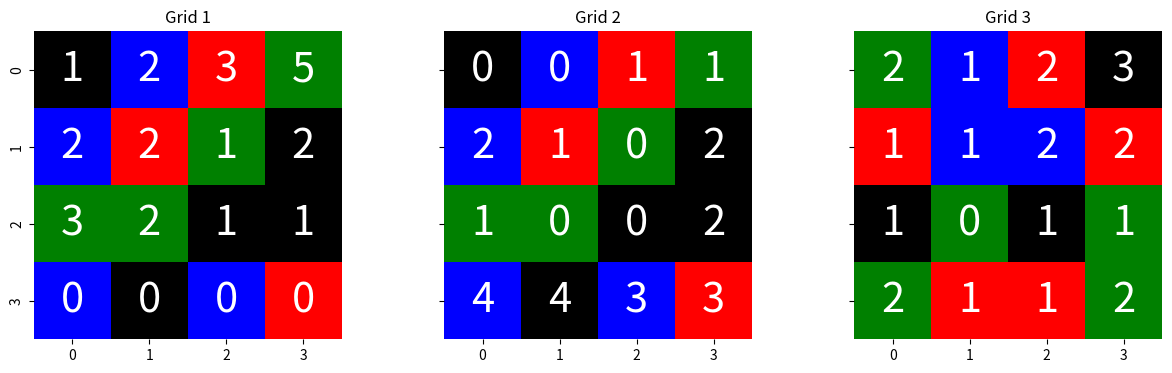
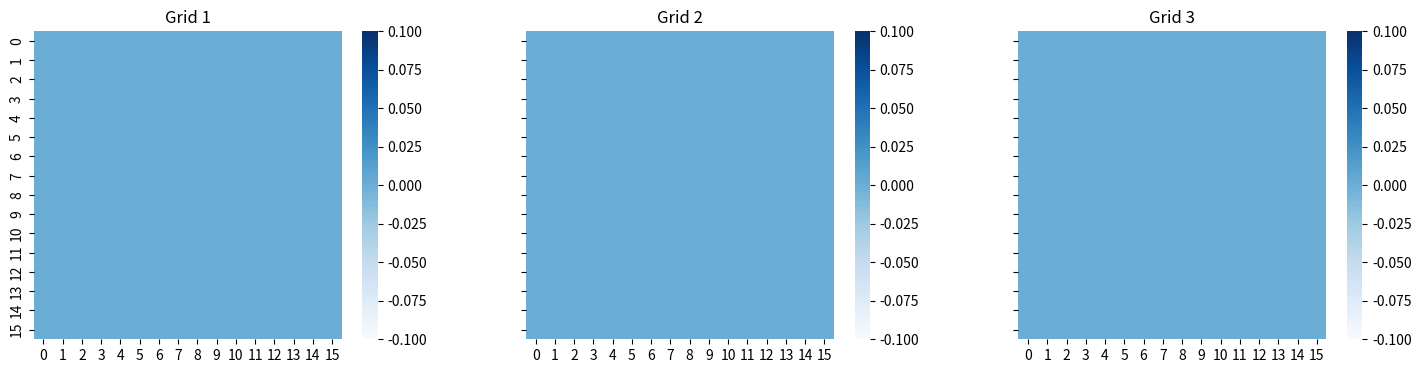

Reproduce these figures in Python, in order. (Note: this script raises an exception after producing the figures.)

# coding: utf-8

# # Hidden Markov Models
# 
# [redacted]
     

# Let's import some packages for later

import numpy as np
import matplotlib.pyplot as plt
from matplotlib.colors import LinearSegmentedColormap
import seaborn as sns
from itertools import product


# ## The problem: *The Climber Robot*
# Grid Representation


COLORS = ["Black", "Red", "Green", "Blue"]

class Grid(object): 
    def __init__(self, name, elevation, color, p_t=.8, p_o=.8):
        self._name = name
        self.elevation = np.array(elevation)
        self.color = np.array(color)
        assert self.elevation.shape == self.color.shape
        self.p_t = p_t
        self.p_o = p_o
        
    @property
    def name(self):
        return self._name
    
    @property
    def states_no(self):
        return self.elevation.size
    
    @property
    def shape(self):
        return self.elevation.shape
    
    def get_neighbours(self, state):
        """Returns a list of tuples (neighbour, probability)"""
        y, x = state
        H, W = self.shape

        neighbours = []
        for (dy, dx) in [(-1, 0), (0, 1), (1, 0), (0, -1)]:
            ny, nx = y + dy, x + dx
            if ny >= 0 and nx >=0 and ny < H and nx < W:
                neighbours.append((ny, nx))

        elevation = [self.elevation[i] for i in neighbours]
        max_e = max(elevation)
        max_no = len([e for e in elevation if e == max_e])
        p_other = (1. - self.p_t) / len(neighbours)
        p_max = (self.p_t / max_no) + p_other
        prob = [p_max if e == max_e else p_other for e in elevation]

        return list(zip(neighbours, prob))
    
    def get_colors(self, state):
        """Returns a list of tuples (color, probability)"""
        y, x = state
        p_other = (1. - self.p_o) / len(COLORS)
        p_real = self.p_o + p_other
        rc = self.color[y, x]
        return [(i, p_real if i == rc else p_other) for (i, c) in enumerate(COLORS)]


# ### Three toy grids to play with
# We'll use the following three grids to test our algorithms.

grid1 = Grid("Grid 1",
             [[1, 2, 3, 5], [2, 2, 1, 2], [3, 2, 1, 1], [0, 0, 0, 0]],  # elevation
             [[0, 3, 1, 2], [3, 1, 2, 0], [2, 2, 0, 0], [3, 0, 3, 1]])  # color

grid2 = Grid("Grid 2",
             [[0, 0, 1, 1], [2, 1, 0, 2], [1, 0, 0, 2], [4, 4, 3, 3]],  # elevation
             [[0, 3, 1, 2], [3, 1, 2, 0], [2, 2, 0, 0], [3, 0, 3, 1]])  # color

grid3 = Grid("Grid 3",
             [[2, 1, 2, 3], [1, 1, 2, 2], [1, 0, 1, 1], [2, 1, 1, 2]],  # elevation
             [[2, 3, 1, 0], [1, 3, 3, 1], [0, 2, 0, 2], [2, 1, 1, 2]])  # color

GRIDS = [grid1, grid2, grid3]


_g_no = len(GRIDS)
fig, axs = plt.subplots(1, _g_no, figsize=(5 * _g_no, 4), sharey="row")
for grid, ax in zip(GRIDS, axs):
    cm = LinearSegmentedColormap.from_list("cm", COLORS)
    sns.heatmap(grid.color, annot=grid.elevation, cmap=cm,
                square=True, cbar=False, annot_kws={"size": 30}, ax=ax)
    ax.set_title(grid.name)


# ================== Extracting the HMM parameters ==================
# 
# Given a `Grid` object, build the three matrices of parameters Pi, A, B. The results should be `numpy` arrays.
# 
#  - Task 1: implement function `get_transition_probabilities`
#  - Task 2: implement function `get_emission_probabilities`

# ### Initial state distribution
def get_initial_distribution(grid):
    N = grid.states_no
    return np.ones(N) / N


# ### Transition probability matrix
def get_transition_probabilities(grid):
    H, W = grid.shape
    N = H * W
    A = np.zeros((N, N))
    
    # TODO *1*: Complete the transition probablities matrix A.
    # Hint: Use the `get_neighbours` method.
    
    # TODO *1* ends here

    return A



# Visualize transition probabilities matrices
_g_no = len(GRIDS)
fig, axs = plt.subplots(1, _g_no, figsize=(6 * _g_no, 4), sharey="row")
for grid, ax in zip(GRIDS, axs):
    A = get_transition_probabilities(grid)
    sns.heatmap(A, square=True, cbar=True, ax=ax, cmap="Blues")
    ax.set_title(grid.name)


# Test transition probabilities

_test_idxs = [0, 1, 2, 5, 10, 13, 15], [1, 0, 3, 4, 9, 2, 14]
_test_values = np.array([
    [.5,      .2 / 3, .8 + .2 / 3, .8 / 3 + .05, .85, 0, .1],
    [.1,      .2 / 3, .8 + .2 / 3,          .85, .05, 0, .9],
    [.5, .4 + .2 / 3, .8 + .2 / 3,          .05, .05, 0, .5]
])

for i, grid in enumerate(GRIDS):
    A = get_transition_probabilities(grid)
    assert A.shape == (grid.states_no, grid.states_no), "Bad shape!"
    assert np.allclose(A.sum(axis=1), np.ones(grid.states_no)), "Rows should sum to one!"
    assert np.allclose(A[_test_idxs], _test_values[i]), "Bad values!"
    
print("Transition matrix looks right! Task 1 accomplished!")


# ### Emission probability matrix
def get_emission_probabilities(grid):
    H, W = grid.shape
    N = grid.states_no
    B = np.zeros((H * W, len(COLORS)))
    
    # Task 2: Compute the emission probabilities matrix.
    # Hint: Use method `get_colors`.

    # Task 2 ends here.        
    
    return B

# Visualize emission probabilities

_g_no = len(GRIDS)
fig, axs = plt.subplots(1, _g_no, figsize=(_g_no * 4, 6), sharey="row")

for grid, ax in zip(GRIDS, axs):
    N = grid.states_no
    _colors = np.array([list(range(len(COLORS))) for _ in range(N)])
    B = get_emission_probabilities(grid)
    cm = LinearSegmentedColormap.from_list("cm", COLORS)
    sns.heatmap(_colors, cmap=cm, annot=B, ax=ax)
    ax.set_title(grid.name)


#### Test emission probabilitiees

_test_idxs = [0, 3, 2, 5, 10, 13, 15], [2, 2, 3, 0, 1, 1, 1]
_test_values = np.array([
    [.05, .85, .05, .05, .05, .05, .85],
    [.05, .85, .05, .05, .05, .05, .85],
    [.85, .05, .05, .05, .05, .85, .05]
])

for i, grid in enumerate(GRIDS):
    B = get_emission_probabilities(grid)
    assert B.shape == (grid.states_no, len(COLORS)), "Bad shape!"
    assert np.allclose(B.sum(axis=1), np.ones(grid.states_no)), "Rows should sum to one!"
    assert np.allclose(B[_test_idxs], _test_values[i]), "Bad values for " + grid.name + "!"
    
print("Emission probabilities look right! Task 2 accomplished!")


# ## Sampling from the model
# 
# Given a model (a `Grid`) function `get_sequence` returns a sequence of observations and the corresponding states.
def sample(probabilities):
    s, t = .0, np.random.sample()
    for (value, p) in probabilities:
        s += p
        if s >= t:
            return value
    raise ValueError("Probabilities " + str(probabilities) + " do not sum to one!")


def get_sequence(grid, length):
    H, W = grid.shape

    states, observations = [], []
    for t in range(length):
        if t == 0:
            state = np.random.randint(H), np.random.randint(W)
        else:
            state = sample(grid.get_neighbours(state))
        o = sample(grid.get_colors(state))
        states.append(state)
        observations.append(o)
        
    return observations, states


# Example of a random sequence from a random model
grid = np.random.choice(GRIDS)
T = np.random.randint(2, 6)
observations, states = get_sequence(grid, T)

print("Agent wandered on map \033[1m" + grid.name + "\033[0m")
print("... going thorugh states", states)
print("... observing", ", ".join([COLORS[o] for o in observations]))

cm = LinearSegmentedColormap.from_list("cm", COLORS)
ax = sns.heatmap(grid.color, annot=grid.elevation, cmap=cm,
                 square=True, cbar=False, annot_kws={"size": 20})
ax.set_title(grid.name)
for t in range(T-1):
    y0, x0 = states[t]
    y0, x0 = y0 + .5, x0 + .5
    y1, x1 = states[t + 1]
    y1, x1 = y1 + .5, x1 + .5
    ax.annotate("", xy=(x1, y1), xytext=(x0, y0),
                    arrowprops=dict(color="y", width=5.))


# ====================== Evaluation =======================
# 
# We'll now evaluate the probabiity that a given sequence of observations was generated by a given model.
# We will look at a sequence and see if we can figure out which grid generated it.


# ### Compute Forward values
# Compute the probability that a given sequence comes from a given model

def forward(grid, observations):
    # TODO 3: Compute p and alpha values
    N = grid.states_no
    T = len(observations)
    alpha = np.zeros((T, N))
    
    # TODO 3: Compute p and alpha values.
    # Hint: use the functions implemented for the previous tasks.
    pi = get_initial_distribution(grid)
    A = get_transition_probabilities(grid)
    B = get_emission_probabilities(grid)
    

    # TODO 3 ends here

    p = sum(alpha[-1,])
    return p, alpha

# See the forward algorithm in action
grid = np.random.choice(GRIDS)
print("The real model is \033[1m" + grid.name + "\033[0m")

T = np.random.randint(2, 10)
observations, _ = get_sequence(grid, T)
print("The observed sequence is", ", ".join([COLORS[i] for i in observations]))

best_grid, best_p = None, None
for grid in GRIDS:
    p, _ = forward(grid, observations)
    print("Probability that comes from " + grid.name + " is %f." % (p))
    if best_grid is None or best_p < p:
        best_grid, best_p = grid.name, p

print("Most probably the sequence was generated from " + best_grid + ".")


# See how sequence length influences p
RUNS_NO = 1000

for T in range(1, 11):
    correct = 0
    for _ in range(RUNS_NO):
        true_grid = np.random.choice(GRIDS)
        observations, _ = get_sequence(true_grid, T)
        best_grid, best_p = None, None
        for grid in GRIDS:
            p, _ = forward(grid, observations)
            if best_grid is None or best_p < p:
                best_grid, best_p = grid.name, p
        correct += (best_grid == true_grid.name)
    perc = float(correct * 100) / RUNS_NO
    print("%5d / %d (%5.2f%%) for T = %2d" % (correct, RUNS_NO, perc, T))

# Test alpha_values
_test_observations = [2, 2, 3]
_test_values = np.array([
 [  3.12500000e-03, 3.12500000e-03, 3.12500000e-03, 5.31250000e-02,
    3.12500000e-03, 3.12500000e-03, 5.31250000e-02, 3.12500000e-03,
    5.31250000e-02, 5.31250000e-02, 3.12500000e-03, 3.12500000e-03,
    3.12500000e-03, 3.12500000e-03, 3.12500000e-03, 3.12500000e-03],
 [  2.08333333e-05, 1.38020833e-04, 4.78385417e-03, 4.60416667e-03,
    1.36718750e-03, 2.86458333e-04, 6.19791667e-04, 5.33854167e-04,
    4.30755208e-02, 2.64739583e-02, 4.11458333e-04, 1.58854167e-04,
    1.87500000e-04, 1.58854167e-04, 3.38541667e-05, 2.08333333e-05],
 [  5.01736111e-06, 3.57044271e-04, 2.39509549e-04, 2.30434028e-04,
    1.71725825e-02, 7.27517361e-05, 1.94704861e-05, 3.14539931e-05,
    1.19282552e-03, 1.03400174e-03, 6.97309028e-05, 3.74565972e-06,
    2.44994792e-03, 6.72352431e-05, 2.82595486e-05, 6.42361111e-07]])

p, alpha = forward(grid1, [2, 2, 3])
assert alpha.shape == (3, grid1.states_no), "Bad shape!"
assert np.allclose(alpha, _test_values), "Bad values!"
assert np.allclose(p, sum(_test_values[2])), "Bad values!"
    
print("Alpha matrix looks right! Task 3 accomplished!")


# ## Decoding
# For decoding we'll use the Viterbi algorithm.
def viterbi(grid, observations):
    N = grid.states_no
    H, W = grid.shape
    T = len(observations)
    delta = np.zeros((T, N))
    states = np.zeros((T), dtype=int)
    
    # Task 4: Implement the Viterbi algorithm.
    # Hint: use functions from tasks 1 and 2.
    pi = get_initial_distribution(grid)
    A = get_transition_probabilities(grid)
    B = get_emission_probabilities(grid)
    # 
    
    # Task 4 ends here.

    return [(s // W, s % W) for s in states], delta

# Decoding a state
grid = np.random.choice(GRIDS)
T = np.random.randint(3, 6)
observations, states = get_sequence(grid, T)
decoded, _ = viterbi(grid, observations)

print("Agent wandered on map \033[1m" + grid.name + "\033[0m")
print("... going thorugh states", states)
print("... observing", ", ".join([COLORS[o] for o in observations]))
print("\nThe decoded sequence of states is", decoded)

fig, axs = plt.subplots(1, 2, figsize=(10, 4), sharey="row")
cm = LinearSegmentedColormap.from_list("cm", COLORS)
sns.heatmap(grid.color, annot=grid.elevation, cmap=cm, square=True,
            cbar=False, annot_kws={"size": 20}, ax=axs[0])
sns.heatmap(grid.color, annot=grid.elevation, cmap=cm, square=True,
            cbar=False, annot_kws={"size": 20}, ax=axs[1])
axs[0].set_title(grid.name + " - original path")
axs[1].set_title(grid.name + " - decoded path")

for t in range(T - 1):
    (y0, x0), (y1, x1) = states[t], states[t + 1]
    y0, x0, y1, x1 = y0 + .5, x0 + .5, y1 + .5, x1 + .5
    axs[0].annotate("", xy=(x1, y1), xytext=(x0, y0),
                    arrowprops=dict(color="y", width=5.))
    (y0, x0), (y1, x1) = decoded[t], decoded[t + 1]
    y0, x0, y1, x1 = y0 + .5, x0 + .5, y1 + .5, x1 + .5
    axs[1].annotate("", xy=(x1, y1), xytext=(x0, y0),
                    arrowprops=dict(color="y", width=5.))


# Evaluate how good the decoded paths are
RUNS_NO = 1000
print("Number of states correctly decoded.")
for T in range(1, 11):
    correct = 0
    for run_id in range(RUNS_NO):
        grid = np.random.choice(GRIDS)
        observations, states = get_sequence(grid, T)
        decoded, _ = viterbi(grid, observations)
        correct += sum([a == b for a, b in zip(states, decoded)])
    perc = float(correct * 100) / (RUNS_NO * T)
    print("%5d / %5d (%5.2f%%) for T =%2d" % (correct, RUNS_NO * T, perc, T))

# Testing Viterbi

_test_states = [(1, 3), (2, 3), (3, 3), (3, 2)]
_test_values = [[5.31250000e-02, 3.12500000e-03, 3.12500000e-03, 3.12500000e-03,
                 3.12500000e-03, 3.12500000e-03, 3.12500000e-03, 5.31250000e-02,
                 3.12500000e-03, 3.12500000e-03, 5.31250000e-02, 5.31250000e-02,
                 3.12500000e-03, 5.31250000e-02, 3.12500000e-03, 3.12500000e-03],
                [1.77083333e-04, 2.65625000e-04, 7.29166667e-05, 1.77083333e-04,
                 2.39062500e-03, 7.29166667e-05, 1.77083333e-04, 3.01041667e-03,
                 7.29166667e-05, 1.77083333e-04, 3.01041667e-03, 3.91354167e-02,
                 2.30208333e-03, 2.39062500e-03, 2.25781250e-03, 2.30208333e-03],
                [7.96875000e-06, 8.85416667e-07, 1.05364583e-04, 1.00347222e-05,
                 7.96875000e-06, 9.48281250e-04, 1.00347222e-05, 1.30451389e-04,
                 5.57812500e-05, 7.96875000e-06, 1.30451389e-04, 1.30451389e-04,
                 1.03593750e-04, 1.03593750e-04, 1.27942708e-04, 2.88297569e-02],
                [2.65625000e-08, 4.03019531e-05, 5.01736111e-08, 4.56579861e-06,
                 6.85133203e-04, 1.85937500e-07, 2.37070312e-06, 4.51562500e-07,
                 5.17968750e-07, 2.37070312e-06, 4.34837963e-07, 1.44148785e-04,
                 7.63140625e-05, 5.54418403e-06, 2.20547641e-02, 5.65289352e-06]]
states, delta = viterbi(grid2, [0, 0, 1, 3])
assert len(states) == len(_test_states)
assert all([s_i == s_j for (s_i, s_j) in zip(states, _test_states)])
assert np.allclose(delta, _test_values)

print("Viterbi looks right! Task 4 accomplished!")

